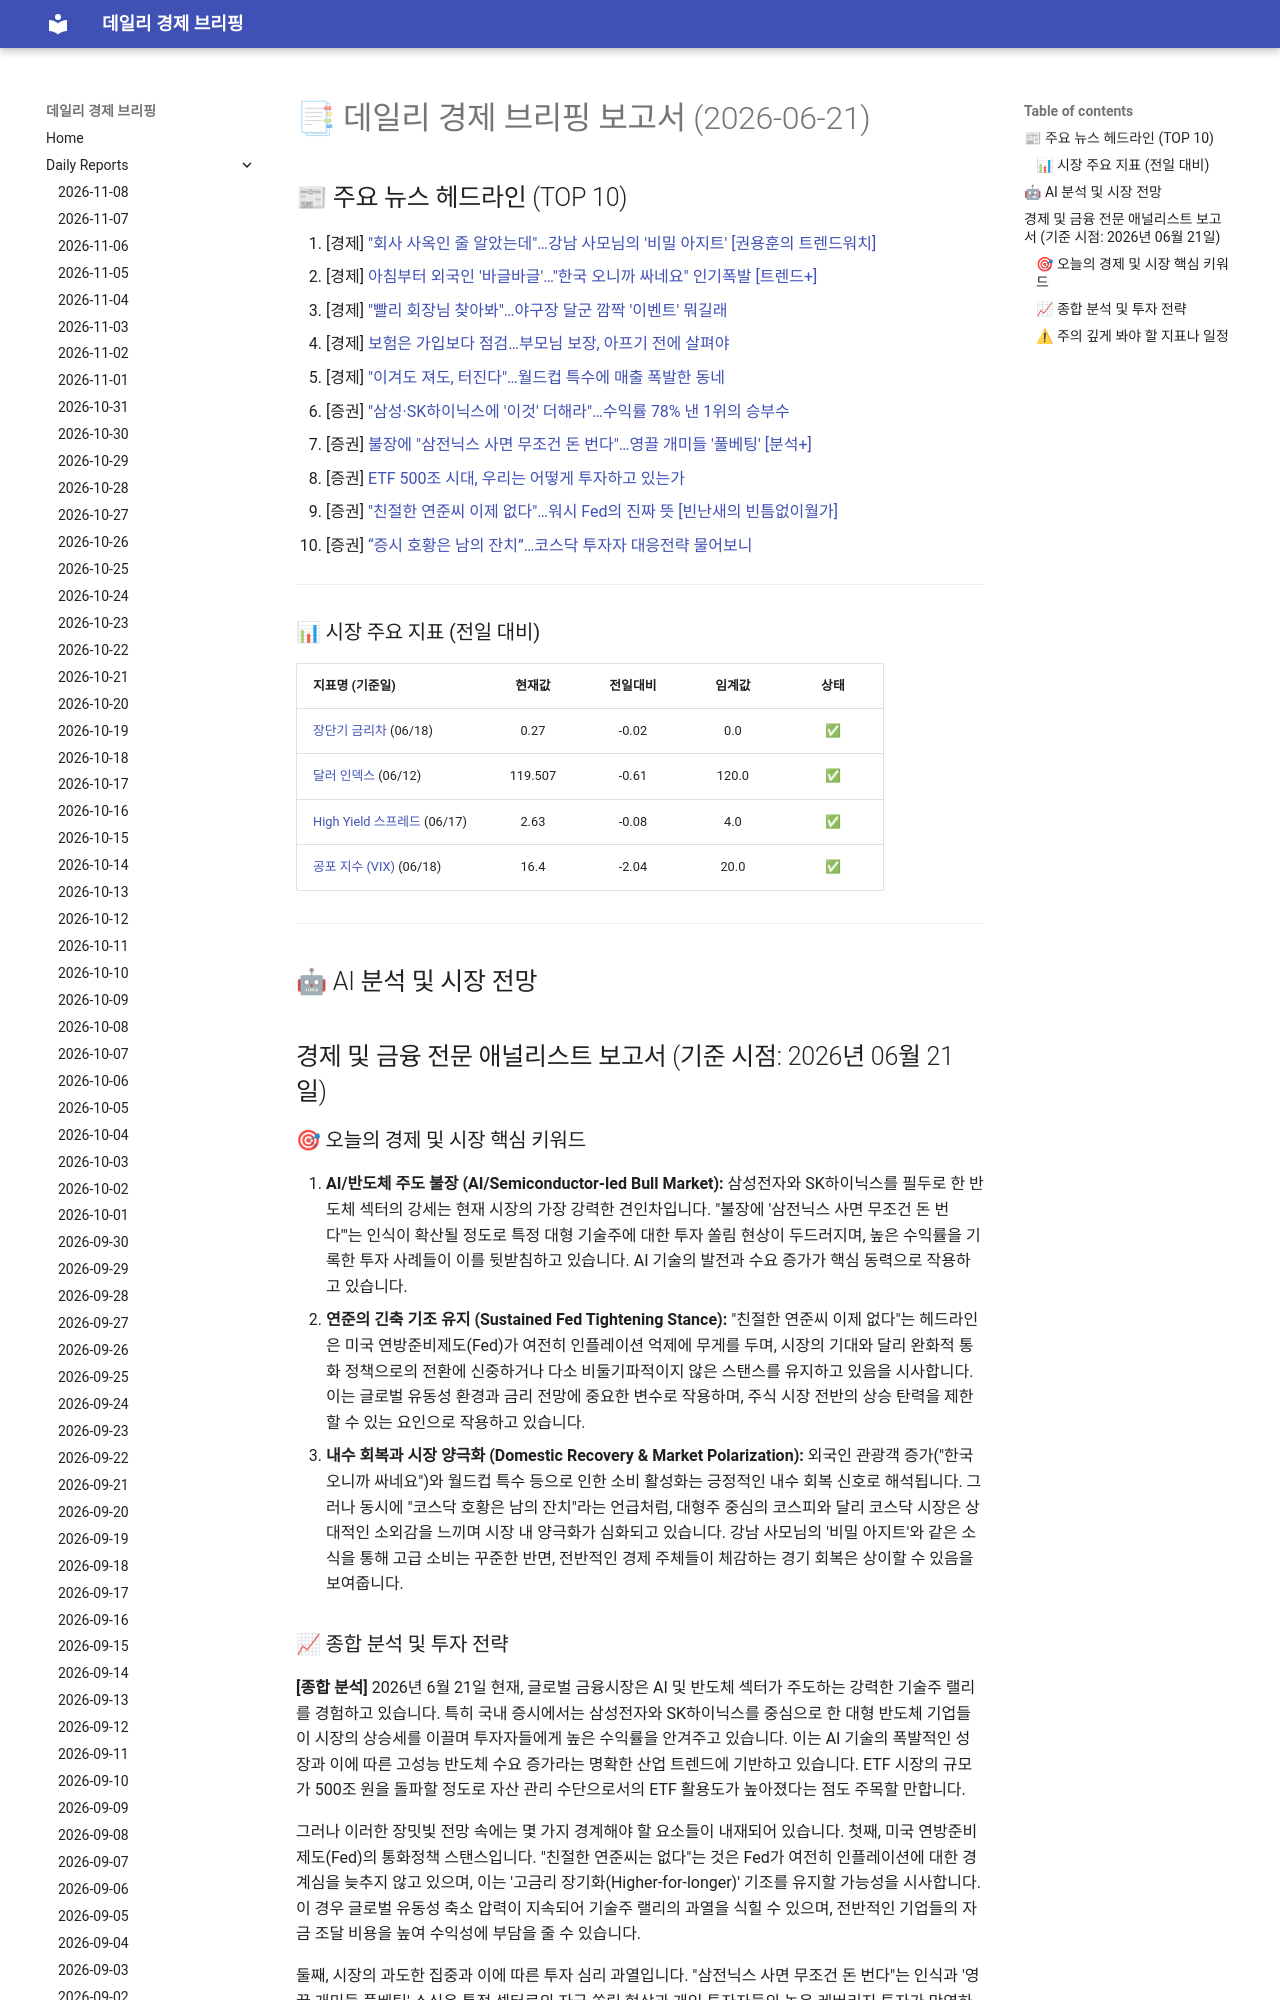

repository: 4610162/daily_news · page: reports/2026-06-21/index.html · generator: mkdocs

# 📑 데일리 경제 브리핑 보고서 (2026-06-21)

## 📰 주요 뉴스 헤드라인 (TOP 10)
1. [경제] ["회사 사옥인 줄 알았는데"…강남 사모님의 '비밀 아지트' [권용훈의 트렌드워치]](https://www.hankyung.com/article/202606197548i)
2. [경제] [아침부터 외국인 '바글바글'…"한국 오니까 싸네요" 인기폭발 [트렌드+]](https://www.hankyung.com/article/202606197155g)
3. [경제] ["빨리 회장님 찾아봐"…야구장 달군 깜짝 '이벤트' 뭐길래](https://www.hankyung.com/article/202606207971i)
4. [경제] [보험은 가입보다 점검…부모님 보장, 아프기 전에 살펴야](https://www.hankyung.com/article/202606196812i)
5. [경제] ["이겨도 져도, 터진다"…월드컵 특수에 매출 폭발한 동네](https://www.hankyung.com/article/2026062079227)
6. [증권] ["삼성·SK하이닉스에 '이것' 더해라"…수익률 78% 낸 1위의 승부수](https://www.hankyung.com/article/202606185415i)
7. [증권] [불장에 "삼전닉스 사면 무조건 돈 번다"…영끌 개미들 '풀베팅' [분석+]](https://www.hankyung.com/article/2026061970946)
8. [증권] [ETF 500조 시대, 우리는 어떻게 투자하고 있는가](https://www.hankyung.com/article/202606172448i)
9. [증권] ["친절한 연준씨 이제 없다"…워시 Fed의 진짜 뜻 [빈난새의 빈틈없이월가]](https://www.hankyung.com/article/202606207724i)
10. [증권] [“증시 호황은 남의 잔치”…코스닥 투자자 대응전략 물어보니](https://www.hankyung.com/article/202606196901i)

---

### 📊 시장 주요 지표 (전일 대비)
| 지표명 (기준일) | 현재값 | 전일대비 | 임계값 | 상태 |
| :--- | :---: | :---: | :---: | :---: |
| [장단기 금리차](https://fred.stlouisfed.org/series/T10Y2Y) (06/18) | 0.27 | -0.02 | 0.0 | ✅ |
| [달러 인덱스](https://fred.stlouisfed.org/series/DTWEXBGS) (06/12) | 119.507 | -0.61 | 120.0 | ✅ |
| [High Yield 스프레드](https://fred.stlouisfed.org/series/BAMLH0A0HYM2) (06/17) | 2.63 | -0.08 | 4.0 | ✅ |
| [공포 지수 (VIX)](https://finance.yahoo.com/quote/%5EVIX) (06/18) | 16.4 | -2.04 | 20.0 | ✅ |



---

## 🤖 AI 분석 및 시장 전망
## 경제 및 금융 전문 애널리스트 보고서 (기준 시점: 2026년 06월 21일)
